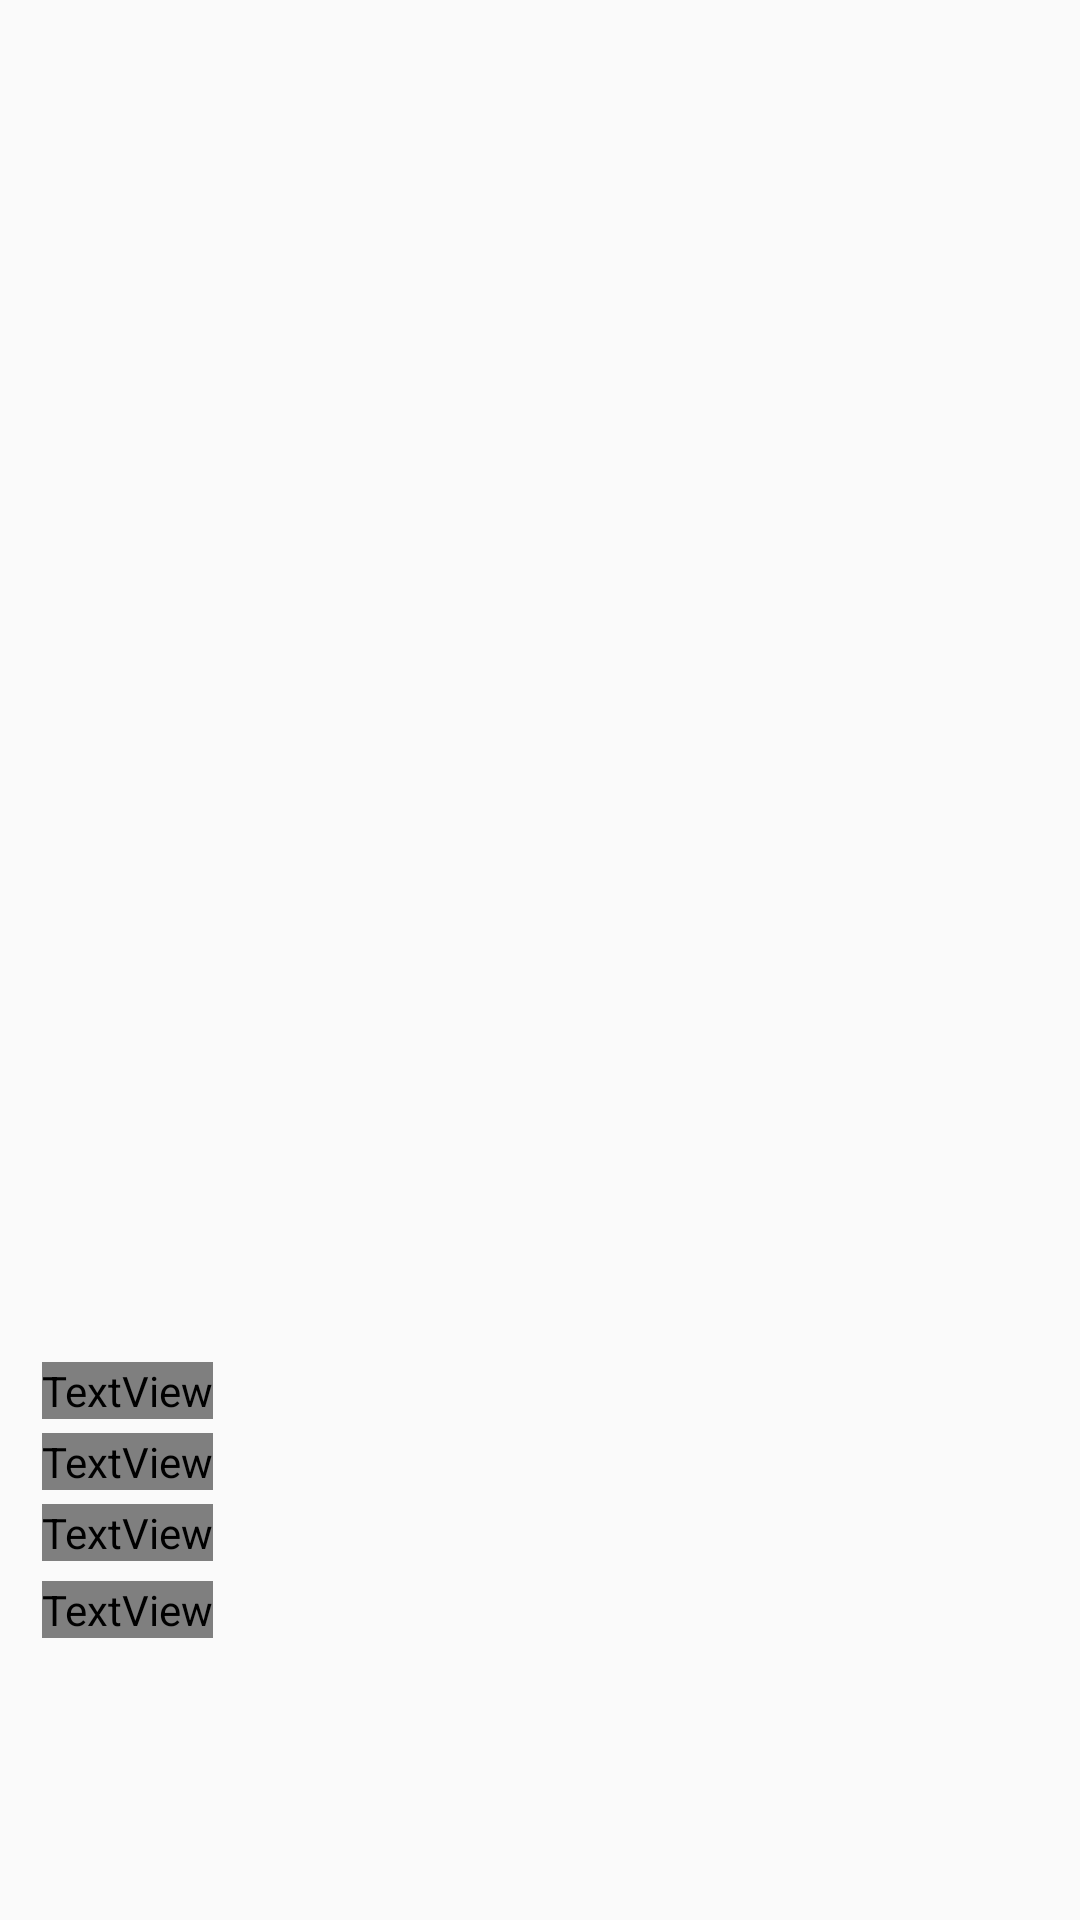

Here is an Android app screen rendered from its layout file. Give the layout XML and the strings, colors and styles it references.
<!-- AndroidManifest.xml: application theme Theme.ClubbbyCloset -->
<!-- res/layout/img_desc_frame.xml -->
<?xml version="1.0" encoding="utf-8"?>
<androidx.constraintlayout.widget.ConstraintLayout xmlns:android="http://schemas.android.com/apk/res/android"
    android:layout_width="match_parent"
    android:layout_height="match_parent"
    xmlns:app="http://schemas.android.com/apk/res-auto">

    <LinearLayout
        android:id="@+id/ll"
        android:layout_width="match_parent"
        android:layout_height="wrap_content"
        android:orientation="vertical"
        app:layout_constraintTop_toTopOf="parent"
        >
        <LinearLayout
            android:layout_width="match_parent"
            android:layout_height="wrap_content"
            >
            <ImageView
                android:id="@+id/userProfileImg"
                android:layout_width="45dp"
                android:layout_height="45dp"
                android:layout_marginLeft="8dp"></ImageView>
            <TextView
                android:id="@+id/username"
                android:visibility="invisible"
                android:layout_width="wrap_content"
                android:layout_height="wrap_content"
                android:layout_marginLeft="8dp"
                android:textColor="@color/purple"
                android:fontFamily="@font/heebo_medium"
                android:textSize="18dp"
                android:layout_gravity="center"
                />

            <ImageView
                android:id="@+id/menu"
                android:layout_width="15dp"
                android:layout_height="24dp"
                android:layout_gravity="center"
                android:layout_marginLeft="200dp"
                android:clickable="true"
                android:src="@drawable/menuscuro"
                android:visibility="invisible" />
        </LinearLayout>
        <LinearLayout
            android:layout_width="match_parent"
            android:layout_height="wrap_content"
            android:layout_marginTop="8dp"
           >
            <ImageView
                android:id="@+id/foto"
                android:layout_width="wrap_content"
                android:layout_height="400dp"
                android:clickable="true" />

        </LinearLayout>
        <LinearLayout
            android:layout_width="match_parent"
            android:layout_height="wrap_content"
            android:layout_marginTop="1dp"
            android:layout_marginRight="5dp"
            >
            <TextView
                android:layout_width="wrap_content"
                android:layout_height="wrap_content"
                android:id="@+id/edesc"
                android:layout_marginLeft="6dp"
                android:textSize="17dp"
                />
            <TextView
                android:id="@+id/description"
                android:layout_width="wrap_content"
                android:layout_height="wrap_content"
                android:layout_marginLeft="8dp"
                android:textColor="@color/purple"
                android:fontFamily="@font/heebo_medium"
                android:textSize="15dp"
                />
        </LinearLayout>
        <LinearLayout
            android:layout_width="match_parent"
            android:layout_height="wrap_content"
            android:layout_marginTop="1dp"
            >
            <TextView
                android:layout_width="wrap_content"
                android:layout_height="wrap_content"
                android:id="@+id/elocation"
                android:layout_marginLeft="6dp"
                android:textSize="17dp"
                />
            <TextView
                android:id="@+id/location"
                android:layout_width="wrap_content"
                android:layout_height="wrap_content"
                android:textColor="@color/purple"
                android:fontFamily="@font/heebo_medium"
                android:layout_marginLeft="8dp"
                android:textSize="15dp" />
        </LinearLayout>
        <LinearLayout
            android:layout_width="match_parent"
            android:layout_height="wrap_content"
            android:layout_marginTop="1dp"
            >
            <TextView
                android:layout_width="wrap_content"
                android:layout_height="wrap_content"
                android:id="@+id/etime"
                android:layout_marginLeft="6dp"
                android:textSize="17dp"
                />
            <TextView
                android:id="@+id/time"
                android:layout_width="wrap_content"
                android:layout_height="wrap_content"
                android:textColor="@color/purple"
                android:layout_marginLeft="8dp"
                android:textSize="15dp"
                android:fontFamily="@font/heebo_medium"
                />
        </LinearLayout>
        <LinearLayout
        android:layout_width="match_parent"
        android:layout_height="wrap_content"
        android:layout_marginTop="3dp"
        android:layout_marginBottom="15dp"
        >
        <TextView
            android:layout_width="wrap_content"
            android:layout_height="wrap_content"
            android:id="@+id/elink"
            android:layout_marginLeft="6dp"
            android:textSize="17dp"
                />
        <TextView
            android:id="@+id/link"
            android:layout_width="wrap_content"
            android:layout_height="wrap_content"
            android:textColor="@color/purple"
            android:background="@null"
            android:layout_marginLeft="8dp"
            android:fontFamily="@font/heebo_medium"
            android:textSize="15dp"
            android:clickable="true"
            />
    </LinearLayout>
    </LinearLayout>

</androidx.constraintlayout.widget.ConstraintLayout>
<!-- resources referenced by this layout -->
<resources>
  <color name="purple">#FF78496B</color>
  <!-- drawable menuscuro: png bitmap (drawable, 28651 bytes) -->
  <style name="Theme.ClubbbyCloset" parent="Theme.AppCompat.Light.NoActionBar">
          
          <item name="colorPrimary">@color/purple</item>
          <item name="colorPrimaryVariant">@color/purple</item>
          <item name="colorOnPrimary">@color/white</item>
          
          <item name="colorSecondary">@color/purple</item>
          <item name="colorSecondaryVariant">@color/teal_700</item>
          <item name="colorOnSecondary">@color/black</item>
          
          <item name="android:statusBarColor" tools:targetApi="l">?attr/colorPrimaryVariant</item>
          
      </style>
  <color name="white">#FFFFFFFF</color>
  <color name="teal_700">#FF018786</color>
  <color name="black">#FF000000</color>
</resources>
